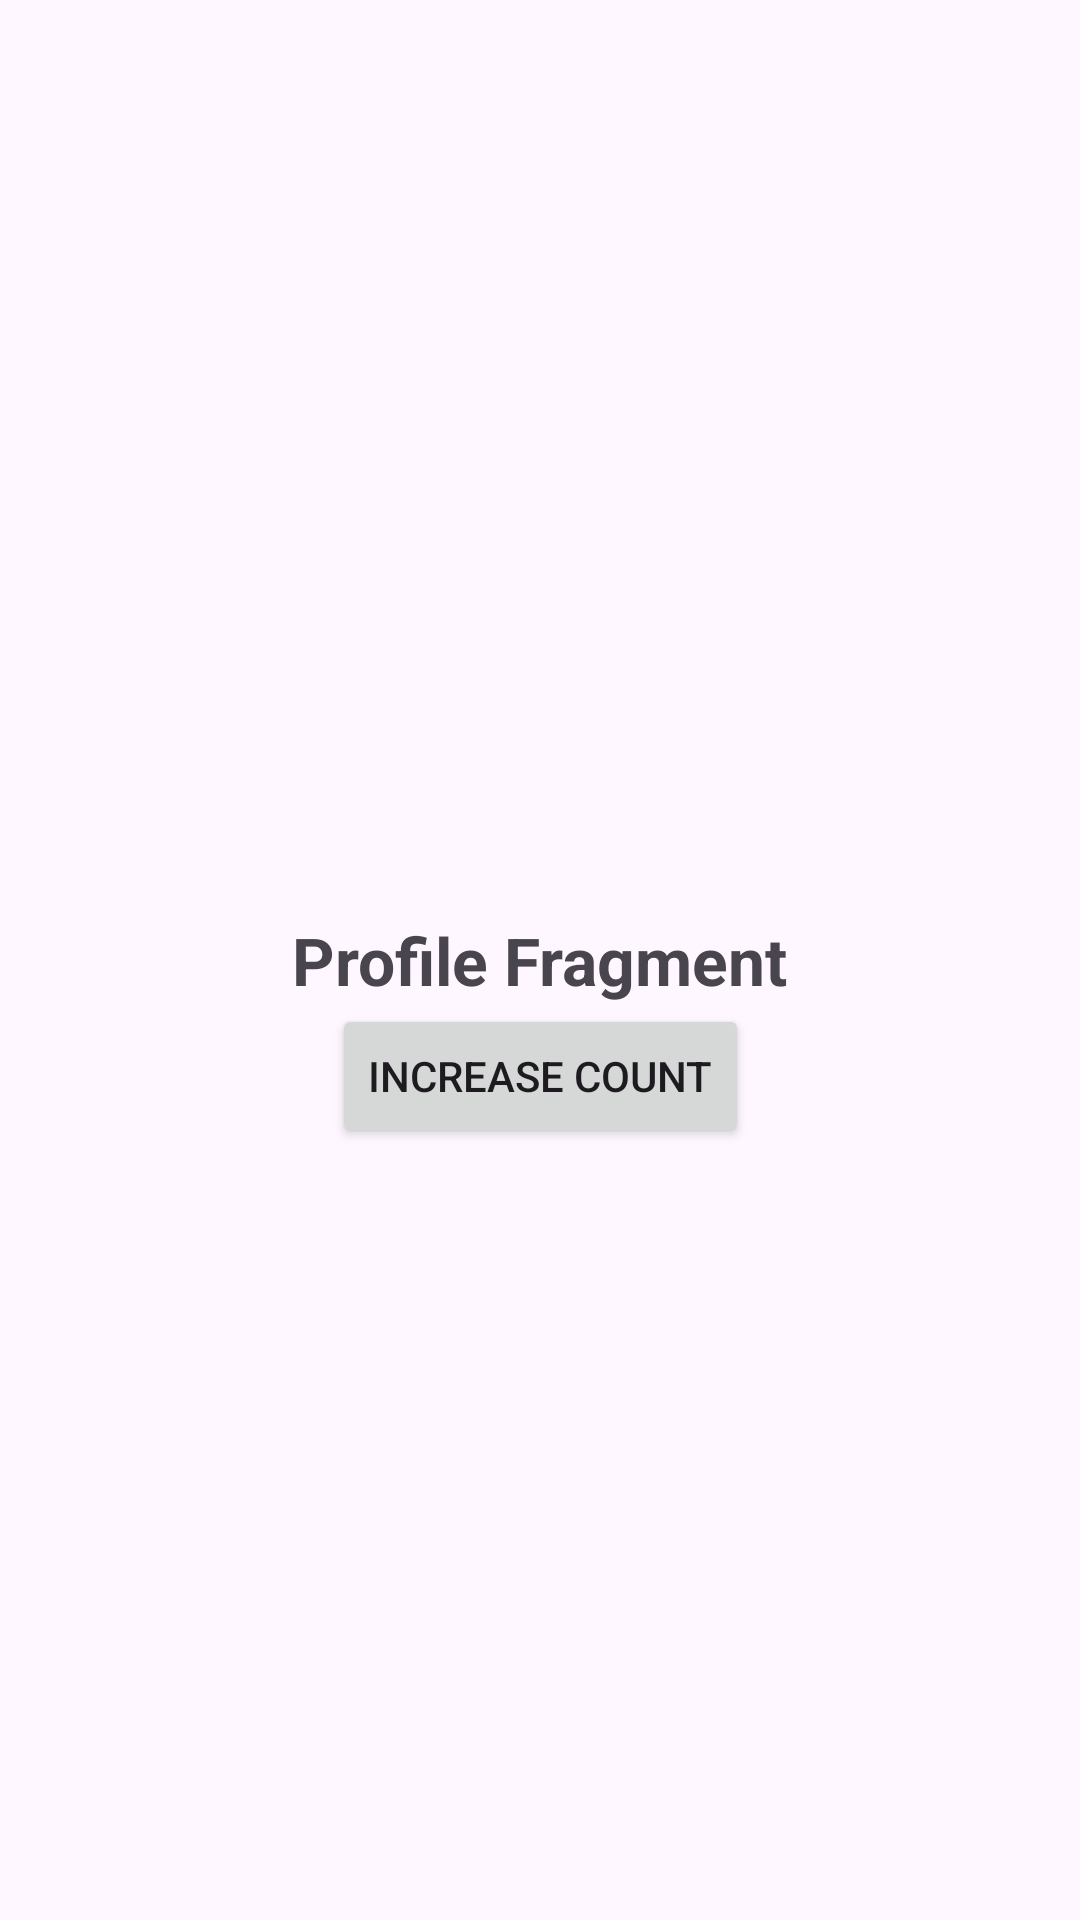

Here is an Android app screen rendered from its layout file. Give the layout XML and the strings, colors and styles it references.
<!-- AndroidManifest.xml: application theme Theme.FragmentLifecycleExample -->
<!-- res/layout/fragment_profile.xml -->
<?xml version="1.0" encoding="utf-8"?>
<androidx.constraintlayout.widget.ConstraintLayout xmlns:android="http://schemas.android.com/apk/res/android"
    xmlns:app="http://schemas.android.com/apk/res-auto"
    android:layout_width="match_parent"
    android:layout_height="match_parent">

    <TextView
        android:id="@+id/sampleText"
        android:layout_width="wrap_content"
        android:layout_height="wrap_content"
        android:text="Profile Fragment"
        android:textSize="22sp"
        android:textStyle="bold"
        app:layout_constraintBottom_toBottomOf="parent"
        app:layout_constraintEnd_toEndOf="parent"
        app:layout_constraintStart_toStartOf="parent"
        app:layout_constraintTop_toTopOf="parent" />

    <Button
        android:id="@+id/increaseCountBtn"
        android:layout_width="wrap_content"
        android:layout_height="wrap_content"
        android:text="Increase Count"
        app:layout_constraintEnd_toEndOf="@+id/sampleText"
        app:layout_constraintStart_toStartOf="@+id/sampleText"
        app:layout_constraintTop_toBottomOf="@+id/sampleText" />

</androidx.constraintlayout.widget.ConstraintLayout>
<!-- resources referenced by this layout -->
<resources>
  <style name="Theme.FragmentLifecycleExample" parent="Base.Theme.FragmentLifecycleExample" />
  <style name="Base.Theme.FragmentLifecycleExample" parent="Theme.Material3.DayNight.NoActionBar">
          
          
      </style>
</resources>
